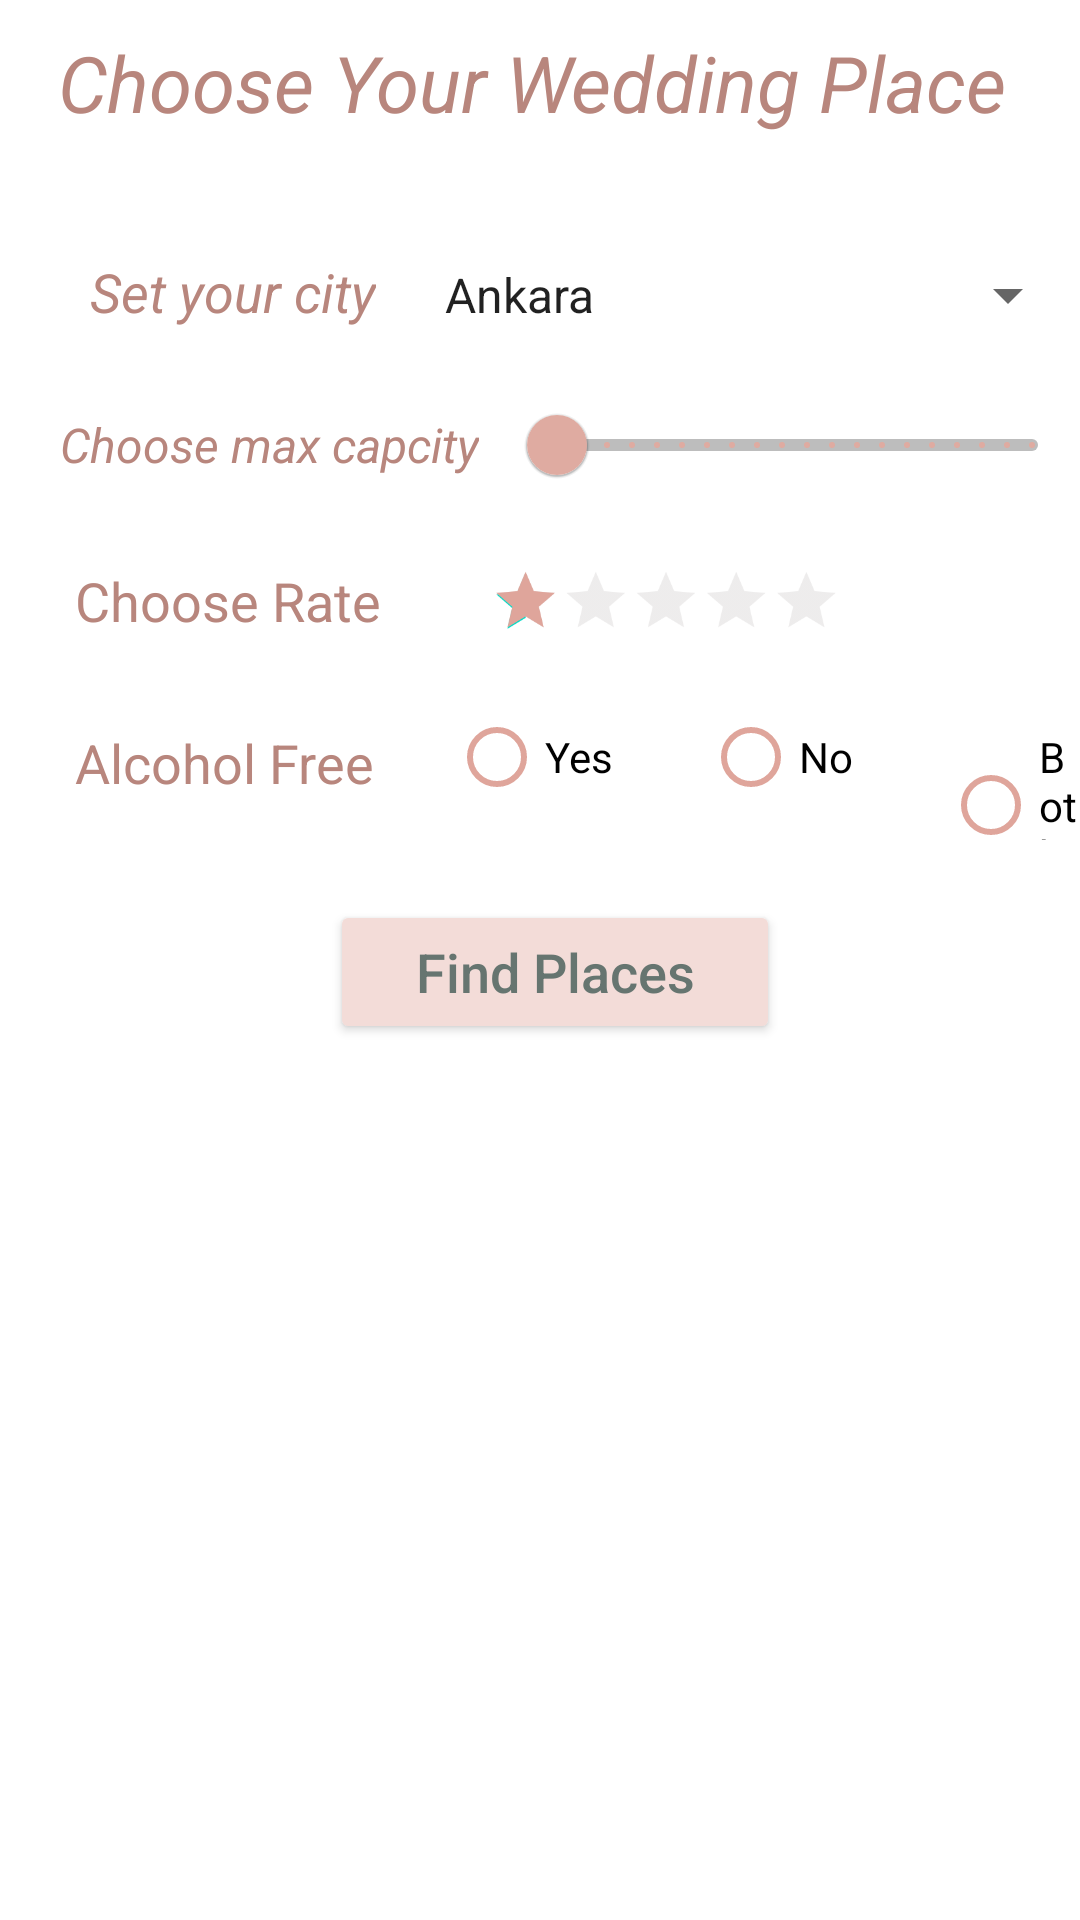

This screen was rendered from an Android layout file. Write that file and the resources it references.
<!-- AndroidManifest.xml: application theme Theme.WeddingApp -->
<!-- res/layout/activity_choose_wedding_place.xml -->
<?xml version="1.0" encoding="utf-8"?>
<LinearLayout
    xmlns:android="http://schemas.android.com/apk/res/android"
    xmlns:app="http://schemas.android.com/apk/res-auto"
    xmlns:tools="http://schemas.android.com/tools"
    android:layout_width="match_parent"
    android:layout_height="match_parent"
    tools:context=".ChooseWeddingPlaceActivity"
    android:background="@drawable/deneme1"
    android:orientation="vertical"
    >


    <TextView
        android:layout_width="wrap_content"
        android:layout_height="wrap_content"
        android:text="Choose Your Wedding Place"
        android:textColor="#B8867D"
        android:gravity="center"
        android:layout_gravity="center"
        android:textSize="26sp"
        android:paddingRight="5dp"
        android:textStyle="italic"
        android:layout_marginTop="10dp"
        ></TextView>

    <LinearLayout
        android:layout_width="match_parent"
        android:layout_height="wrap_content"
        android:orientation="horizontal"
        android:layout_marginTop="40dp"
        >

        <TextView
            android:layout_width="wrap_content"
            android:layout_height="wrap_content"
            android:text="Set your city"
            android:textStyle="italic"
            android:textSize="18sp"
            android:textColor="#B8867D"
            android:layout_marginLeft="30dp">

        </TextView>


        <Spinner
            android:id="@+id/spin1"
            android:layout_width="match_parent"
            android:layout_height="wrap_content"
            android:entries="@array/city_array"
            android:spinnerMode="dialog"
            android:layout_marginLeft="15dp"

            />



    </LinearLayout>






    <LinearLayout
        android:layout_width="match_parent"
        android:layout_height="wrap_content"
        android:orientation="horizontal"
        android:layout_marginTop="15dp"
        >

        <TextView
            android:layout_width="wrap_content"
            android:layout_height="wrap_content"
            android:text="Choose max capcity"
            android:textStyle="italic"
            android:textSize="16sp"
            android:textColor="#B8867D"
            android:layout_marginLeft="20dp"
            android:layout_gravity="center"
            >

        </TextView>

        <com.google.android.material.slider.Slider
            android:id="@+id/slider1"
            android:layout_width="match_parent"
            android:layout_height="wrap_content"
            android:stepSize="100"
            android:valueFrom="0"
            android:valueTo="3000"
            app:thumbColor="#DFABA1"
            app:tickColor="#FFDFABA1"
            app:trackColorActive="#FFDFABA1"
            app:trackColorInactive="#BDBDBD"
            android:layout_marginLeft="10dp"

            >
        </com.google.android.material.slider.Slider>
    </LinearLayout>


    <LinearLayout
        android:layout_width="match_parent"
        android:layout_height="wrap_content"
        android:layout_marginTop="10dp"

        >

        <TextView
            android:layout_width="wrap_content"
            android:layout_height="wrap_content"
            android:text="Choose Rate"
            android:textSize="18sp"
            android:textColor="#B8867D"
            android:paddingRight="5dp"
            android:layout_marginLeft="25dp"
            android:layout_gravity="center"




            ></TextView>

        <RatingBar
            android:id="@+id/rating_bar"
            android:layout_width="wrap_content"
            android:layout_height="wrap_content"
            android:numStars="5"
            android:rating="1"
            android:progressTint="#DFA59B"
            android:stepSize="1"
            android:scaleX="0.65"
            android:scaleY="0.65"
            android:progressBackgroundTint="#BCB7B7"
            style="?android:attr/ratingBarStyleIndicator"
            android:isIndicator="false"

            >

        </RatingBar>

    </LinearLayout>






    <RadioGroup
        android:id="@+id/rdbGp"
        android:layout_width="match_parent"
        android:layout_height="wrap_content"
        android:orientation="horizontal"
        android:layout_marginTop="10dp"


        >

        <TextView
            android:layout_width="wrap_content"
            android:layout_height="match_parent"
            android:text="Alcohol Free"
            android:gravity="center"
            android:textSize="18sp"
            android:textColor="#B8867D"
            android:paddingRight="5dp"
            android:layout_marginRight="20dp"
            android:layout_marginLeft="25dp"
            ></TextView>

        <RadioButton
            android:id="@+id/rdb1"
            android:layout_width="wrap_content"
            android:layout_height="wrap_content"
            android:onClick="onClick"
            android:paddingRight="30dp"
            android:text="Yes"
            android:buttonTint="#DFA59B"

            />

        <RadioButton
            android:id="@+id/rdb2"
            android:layout_width="wrap_content"
            android:layout_height="wrap_content"
            android:onClick="onClick"
            android:paddingRight="30dp"
            android:text="No"
            android:buttonTint="#DFA59B"


            />

        <RadioButton
            android:id="@+id/rdb3"
            android:layout_width="wrap_content"
            android:layout_height="wrap_content"
            android:onClick="onClick"
            android:text="Both"
            android:buttonTint="#DFA59B"
            />
    </RadioGroup>


    <Button
        android:id="@+id/btn1"
        android:layout_width="150dp"
        android:layout_height="wrap_content"
        android:layout_alignParentBottom="true"
        android:layout_marginTop="20dp"
        android:backgroundTint="#F3DCD8"
        android:gravity="center"
        android:onClick="onClick"
        android:text="Find Places"
        android:textAllCaps="false"
        android:textColor="#667570"
        android:layout_marginBottom="10dp"
        android:layout_marginLeft="5dp"
        android:textSize="18sp"
        android:layout_gravity="center"/>


    <LinearLayout
        android:layout_width="match_parent"
        android:layout_height="wrap_content">

        <ListView
            android:id="@+id/listview"
            android:layout_width="match_parent"
            android:layout_height="wrap_content"
            android:layout_gravity="center"
            tools:listitem="@layout/list_item_choose_place"/>
    </LinearLayout>








</LinearLayout>
<!-- res/layout/list_item_choose_place.xml (included above) -->
<?xml version="1.0" encoding="utf-8"?>
<LinearLayout xmlns:android="http://schemas.android.com/apk/res/android"
    android:layout_width="match_parent"
    android:layout_height="match_parent"
    android:orientation="vertical">

    <LinearLayout
        android:layout_width="match_parent"
        android:layout_height="wrap_content"
        android:layout_gravity="center"
        android:orientation="horizontal">
        <ImageView
            android:id="@+id/img1"
            android:layout_width="70dp"
            android:layout_height="70dp"
            android:layout_gravity="center"
            android:layout_marginLeft="20dp"
            android:layout_marginRight="25dp"
            android:scaleType="fitXY"
            android:adjustViewBounds="true"
            android:src="@drawable/deneme1">
        </ImageView>
        <LinearLayout
            android:layout_width="wrap_content"
            android:layout_height="wrap_content"
            android:orientation="vertical"
            >

            <TextView
                android:id="@+id/tv1"
                android:text="Capacity: "
                android:layout_width="wrap_content"
                android:layout_height="wrap_content"
                android:gravity="center"
                android:textColor="#A473665A"
                android:textSize="16sp"
                >
            </TextView>

            <TextView
                android:id="@+id/tv2"
                android:text="Name: "
                android:layout_width="wrap_content"
                android:layout_height="wrap_content"
                android:gravity="center"
                android:textColor="#A473665A"
                android:textSize="16sp"
                >
            </TextView>

            <TextView
                android:id="@+id/tv3"
                android:text="City: "
                android:layout_width="wrap_content"
                android:layout_height="wrap_content"
                android:gravity="center"
                android:textColor="#A473665A"
                android:textSize="16sp"
                >
            </TextView>

            <TextView
                android:id="@+id/tv4"
                android:text="Alcohol: "
                android:layout_width="wrap_content"
                android:layout_height="wrap_content"
                android:gravity="center"
                android:textColor="#A473665A"
                android:textSize="16sp"
                >
            </TextView>
        </LinearLayout>


        <LinearLayout
            android:layout_width="wrap_content"
            android:layout_height="wrap_content"
            android:orientation="vertical"
            android:layout_marginLeft="20dp">

            <TextView
                android:id="@+id/tv5"
                android:text="Capacity: "
                android:layout_width="wrap_content"
                android:layout_height="wrap_content"
                android:gravity="center"
                android:textColor="#A473665A"
                android:textSize="16sp"
                >
            </TextView>

            <TextView
                android:id="@+id/tv6"
                android:text="Name: asdasdasdasdasd"
                android:layout_width="wrap_content"
                android:layout_height="wrap_content"
                android:gravity="center"
                android:textColor="#A473665A"
                android:textSize="16sp"
                >
            </TextView>

            <LinearLayout
                android:layout_width="wrap_content"
                android:layout_height="wrap_content"
                android:orientation="horizontal">
                <TextView
                    android:id="@+id/tv7"
                    android:text="City: asdasdad"
                    android:layout_width="wrap_content"
                    android:layout_height="wrap_content"
                    android:gravity="center"
                    android:textColor="#A473665A"
                    android:textSize="16sp"
                    >
                </TextView>

                <TextView
                    android:text="Rate "
                    android:layout_width="wrap_content"
                    android:layout_height="wrap_content"
                    android:textColor="#A473665A"
                    android:textSize="14sp"
                    android:layout_gravity="center"
                    android:layout_marginLeft="40dp"
                    >
                </TextView>
            </LinearLayout>


            <LinearLayout
                android:layout_width="wrap_content"
                android:layout_height="wrap_content"
                android:orientation="horizontal">

                <TextView
                    android:id="@+id/tv8"
                    android:text="Alcohol: "
                    android:layout_width="wrap_content"
                    android:layout_height="wrap_content"
                    android:gravity="center"
                    android:textColor="#A473665A"
                    android:textSize="16sp"
                    >
                </TextView>


                <RatingBar
                    android:id="@+id/rating_bar"
                    android:layout_width="wrap_content"
                    android:layout_height="wrap_content"
                    android:numStars="5"
                    android:rating="1"
                    android:progressTint="#DFA59B"
                    android:stepSize="1"
                    android:progressBackgroundTint="#BCB7B7"
                    style="?android:attr/ratingBarStyleSmall"
                    android:layout_gravity="center"
                    android:layout_marginLeft="57dp"
                    >
                </RatingBar>
            </LinearLayout>
        </LinearLayout>
    </LinearLayout>
</LinearLayout>
<!-- resources referenced by this layout -->
<resources>
  <string-array name="city_array">
          <item>Ankara</item>
          <item>İstanbul</item>
          <item>İzmir</item>
      </string-array>
  <style name="Theme.WeddingApp" parent="Theme.MaterialComponents.DayNight.DarkActionBar">
          
          <item name="colorPrimary">@color/purple_500</item>
          <item name="colorPrimaryVariant">@color/purple_700</item>
          <item name="colorOnPrimary">@color/white</item>
          
          <item name="colorSecondary">@color/teal_200</item>
          <item name="colorSecondaryVariant">@color/teal_700</item>
          <item name="colorOnSecondary">@color/black</item>
          
          <item name="android:statusBarColor">?attr/colorPrimaryVariant</item>
          
  
      </style>
  <!-- not gathered from this repository: default colours our renderer supplied (Android Studio template values) -->
  <color name="purple_500">#FF6200EE</color>
  <color name="purple_700">#FF3700B3</color>
  <color name="teal_200">#FF03DAC5</color>
  <color name="teal_700">#FF018786</color>
  <color name="black">#FF000000</color>
  <color name="white">#FFFFFFFF</color>
</resources>
